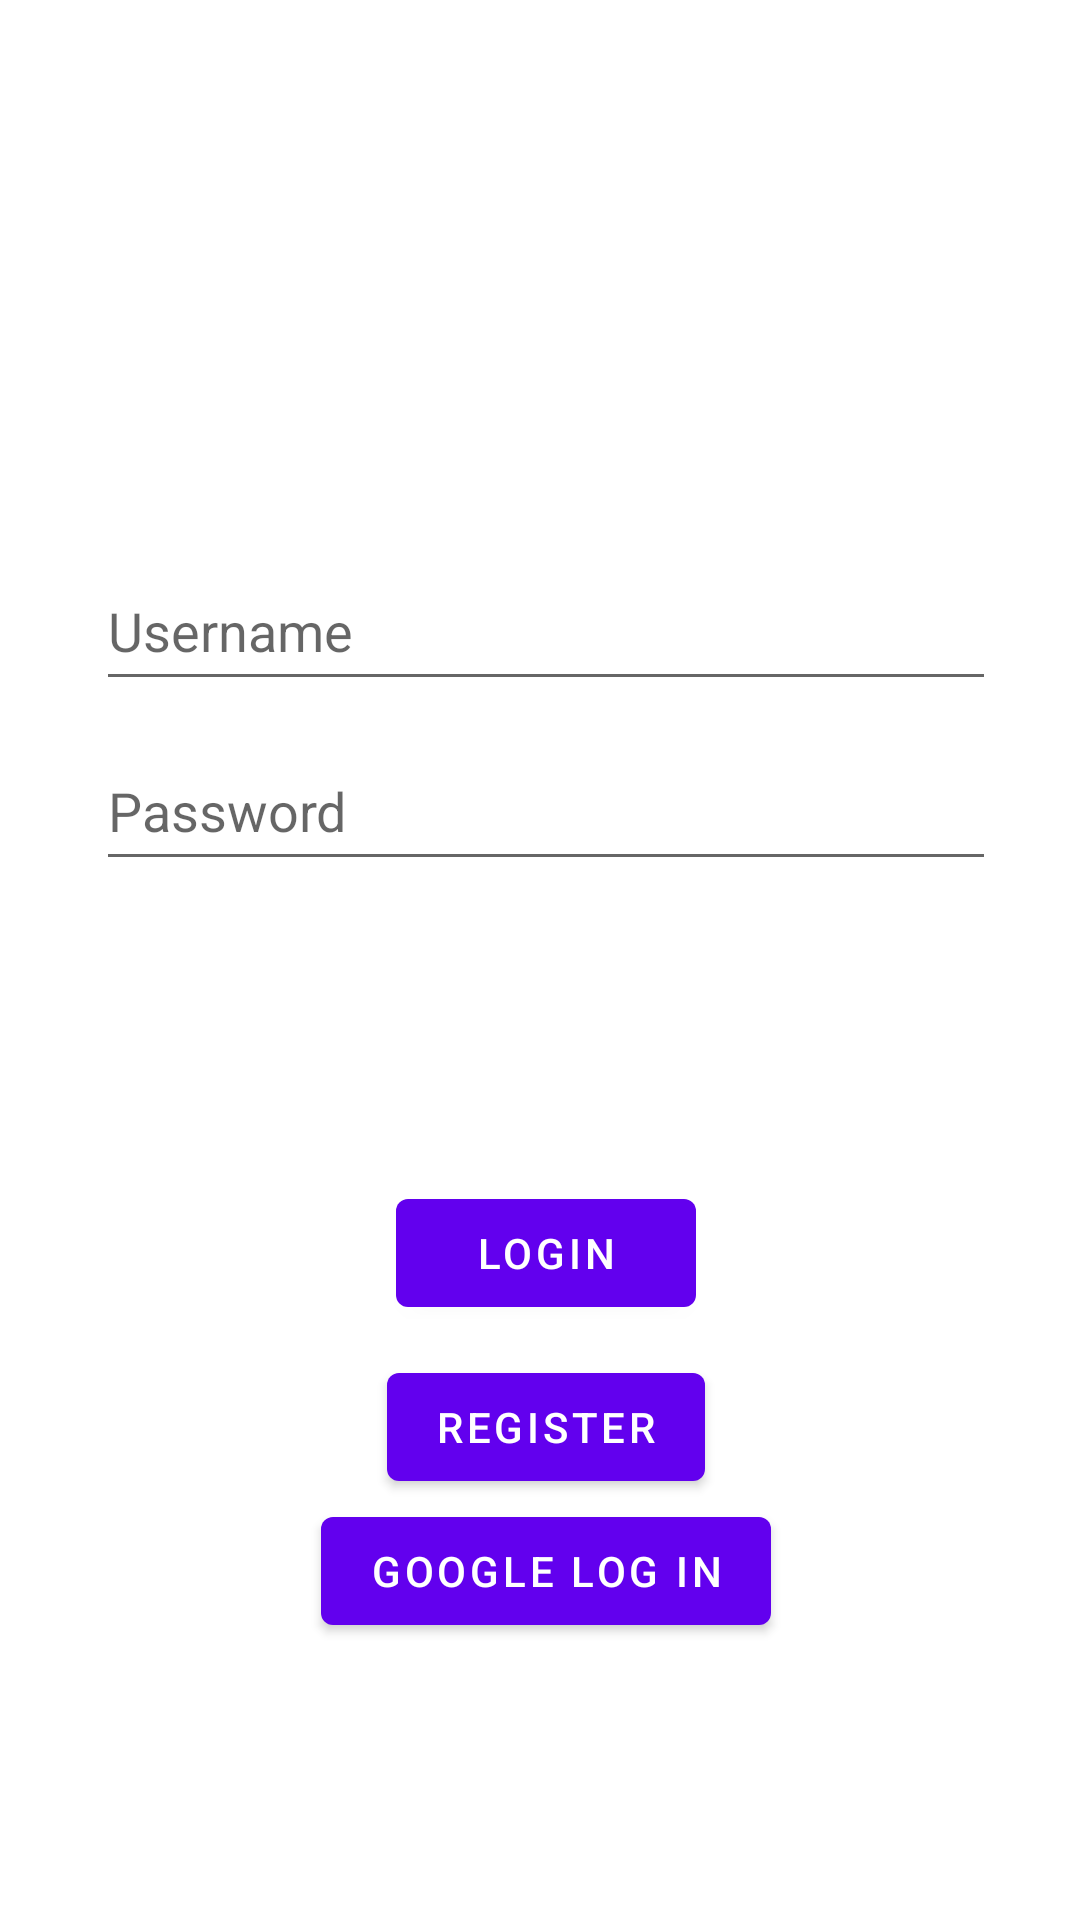

Reconstruct the res/layout file that produces this screen, plus the resources it refers to.
<!-- AndroidManifest.xml: application theme Theme.Messenger -->
<!-- res/layout/fragment_login.xml -->
<?xml version="1.0" encoding="utf-8"?>
<androidx.constraintlayout.widget.ConstraintLayout xmlns:android="http://schemas.android.com/apk/res/android"
    xmlns:app="http://schemas.android.com/apk/res-auto"
    xmlns:tools="http://schemas.android.com/tools"
    android:layout_width="match_parent"
    android:layout_height="match_parent"
    tools:context=".views.LoginFragment">


    <ImageView
        android:id="@+id/loginFragmentLoading"
        android:layout_width="wrap_content"
        android:layout_height="wrap_content"
        android:minWidth="50dp"
        android:minHeight="50dp"
        android:src="@drawable/ic_loading"
        app:layout_constraintBottom_toBottomOf="parent"
        app:layout_constraintEnd_toEndOf="parent"
        app:layout_constraintStart_toStartOf="parent"
        app:layout_constraintTop_toTopOf="parent"
        android:contentDescription="@string/loading"
        android:visibility="gone"/>

    <ImageView
        android:id="@+id/loginFragmentLogoImageView"
        android:layout_width="wrap_content"
        android:layout_height="wrap_content"
        android:contentDescription="@string/application_logo_description"
        android:minWidth="200dp"
        android:minHeight="100dp"
        android:src="@mipmap/ic_launcher_round"
        app:layout_constraintBottom_toBottomOf="parent"
        app:layout_constraintEnd_toEndOf="parent"
        app:layout_constraintStart_toStartOf="parent"
        app:layout_constraintTop_toTopOf="parent"
        app:layout_constraintVertical_bias="0.1"
        tools:ignore="ImageContrastCheck" />

    <LinearLayout
        android:id="@+id/loginFragmentForm"
        android:layout_width="wrap_content"
        android:layout_height="wrap_content"
        android:orientation="vertical"
        app:layout_constraintBottom_toBottomOf="parent"
        app:layout_constraintEnd_toEndOf="parent"
        app:layout_constraintHorizontal_bias="0.531"
        app:layout_constraintStart_toStartOf="parent"
        app:layout_constraintTop_toBottomOf="@+id/loginFragmentLogoImageView"
        app:layout_constraintVertical_bias="0.177">

        <EditText
            android:id="@+id/loginFragmentUsernameEditText"
            android:layout_width="wrap_content"
            android:layout_height="wrap_content"
            android:layout_marginTop="10dp"
            android:hint="@string/username"
            android:importantForAutofill="no"
            android:inputType="textPersonName"
            android:maxWidth="1000dp"
            android:maxHeight="500dp"
            android:minWidth="300dp"
            android:minHeight="50dp" />

        <EditText
            android:id="@+id/loginFragmentPasswordEditText"
            android:layout_width="wrap_content"
            android:layout_height="wrap_content"
            android:layout_marginTop="10dp"
            android:hint="@string/password"
            android:importantForAutofill="no"
            android:inputType="textPassword"
            android:maxWidth="1000dp"
            android:maxHeight="500dp"
            android:minWidth="300dp"
            android:minHeight="50dp" />

        <Button
            android:id="@+id/loginFragmentLoginButton"
            android:layout_width="wrap_content"
            android:layout_height="wrap_content"
            android:layout_gravity="center"
            android:layout_marginTop="100dp"
            android:minWidth="100dp"
            android:text="@string/login" />

        <Button
            android:id="@+id/loginFragmentRegisterButton"
            android:layout_width="wrap_content"
            android:layout_height="wrap_content"
            android:layout_gravity="center"
            android:layout_marginTop="10dp"
            android:minWidth="100dp"
            android:text="@string/register" />

        <Button
            android:id="@+id/loginFragmentGoogle"
            android:layout_width="wrap_content"
            android:layout_height="wrap_content"
            android:layout_gravity="center"
            android:text="@string/google_log_in" />

    </LinearLayout>

</androidx.constraintlayout.widget.ConstraintLayout>
<!-- resources referenced by this layout -->
<resources>
  <!-- drawable ic_loading (drawable) -->
  <vector xmlns:android="http://schemas.android.com/apk/res/android"
      android:width="24dp"
      android:height="24dp"
      android:viewportWidth="24"
      android:viewportHeight="24"
      android:tint = "@color/purple_500">
  
      <path
          android:pathData="M12,2C6.5,2 2,6.5 2,12s4.5,10 10,10s10,-4.5 10,-10S17.5,2 12,2zM12,20c-4.4,0 -8,-3.6 -8,-8s3.6,-8 8,-8s8,3.6 8,8S16.4,20 12,20zM12,6c-2.2,0 -4,1.8 -4,4s1.8,4 4,4s4,-1.8 4,-4S14.2,6 12,6z"
          android:fillColor="@color/purple_500"
          android:fillType="nonZero" />
  </vector>
  <string name="application_logo_description">Application logo</string>
  <string name="google_log_in">Google Log In</string>
  <string name="loading">Loading</string>
  <string name="login">Login</string>
  <string name="password">Password</string>
  <string name="register">Register</string>
  <string name="username">Username</string>
  <style name="Theme.Messenger" parent="Theme.MaterialComponents.DayNight.DarkActionBar">
          
          <item name="colorPrimary">@color/purple_500</item>
          <item name="colorPrimaryVariant">@color/purple_700</item>
          <item name="colorOnPrimary">@color/white</item>
          
          <item name="colorSecondary">@color/teal_200</item>
          <item name="colorSecondaryVariant">@color/teal_700</item>
          <item name="colorOnSecondary">@color/black</item>
          
          <item name="android:statusBarColor">?attr/colorPrimaryVariant</item>
          
      </style>
  <color name="purple_500">#FF6200EE</color>
  <color name="purple_700">#FF3700B3</color>
  <color name="white">#FFFFFFFF</color>
  <color name="teal_200">#FF03DAC5</color>
  <color name="teal_700">#FF018786</color>
  <color name="black">#FF000000</color>
</resources>
